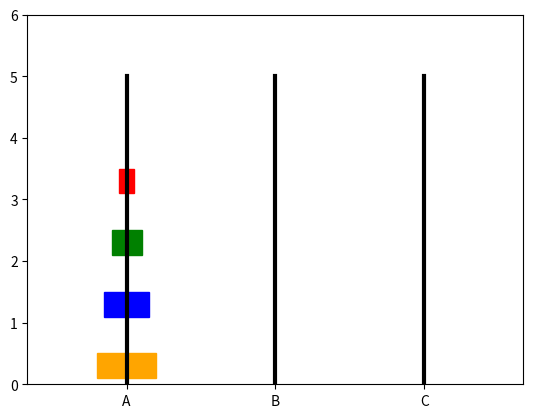
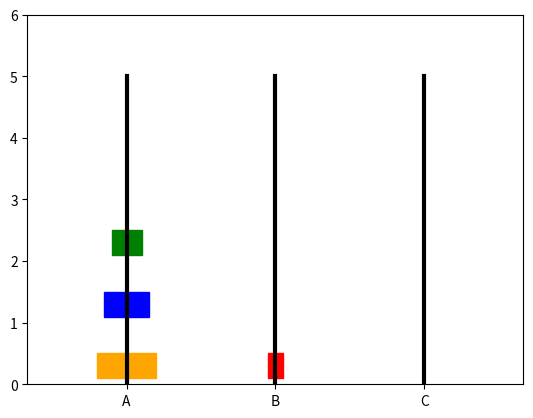
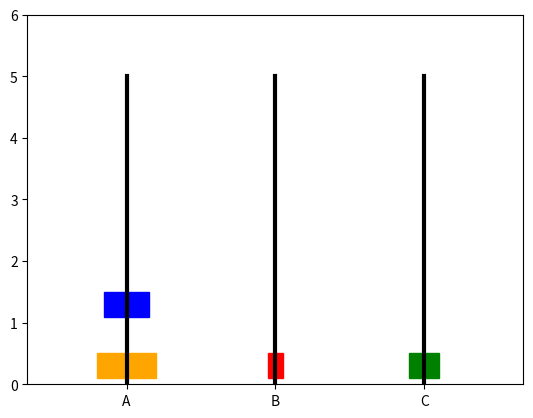
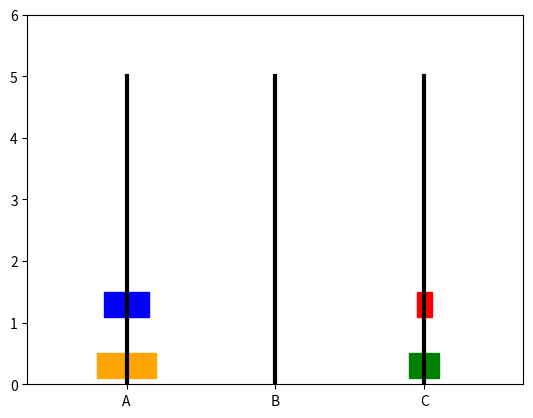
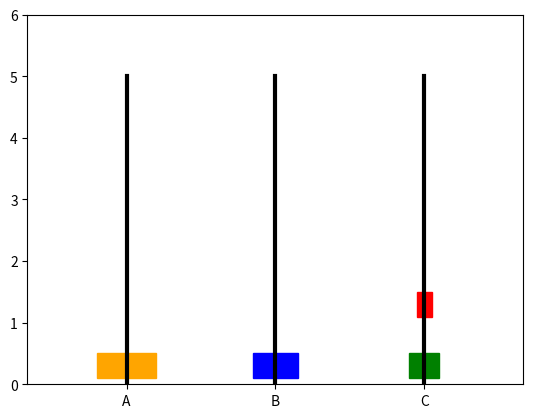
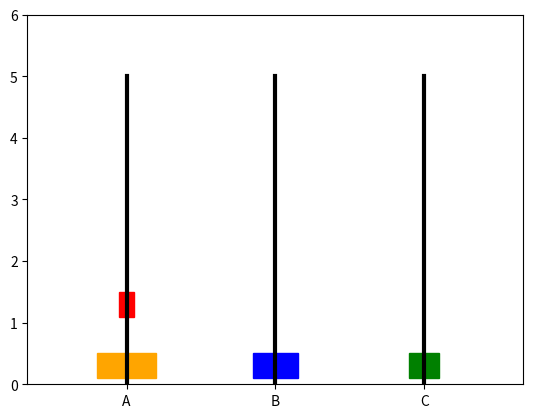
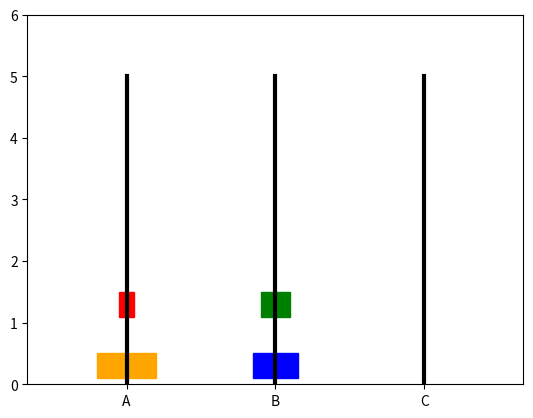
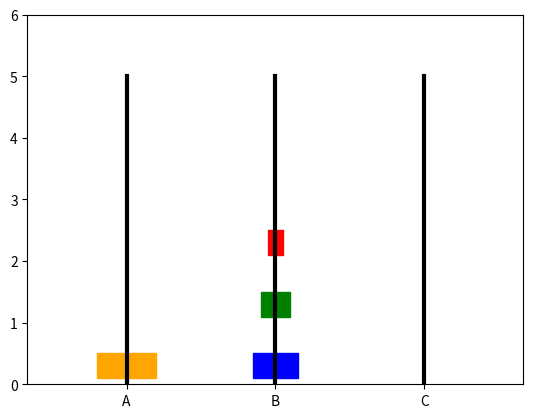
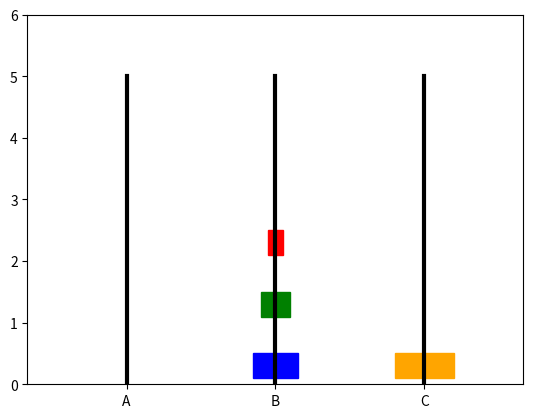
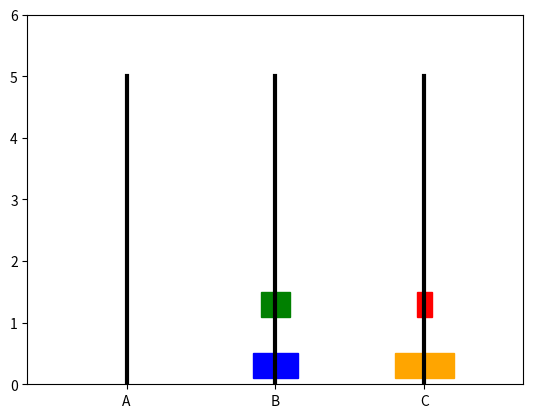
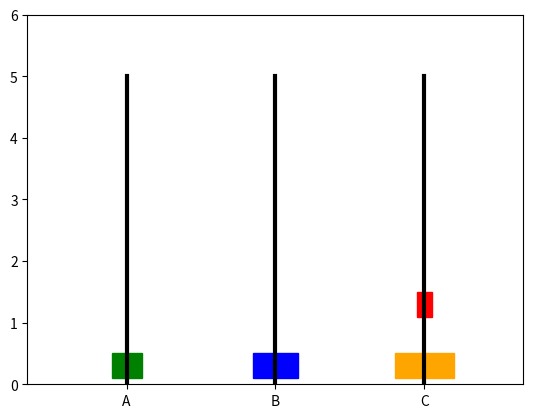
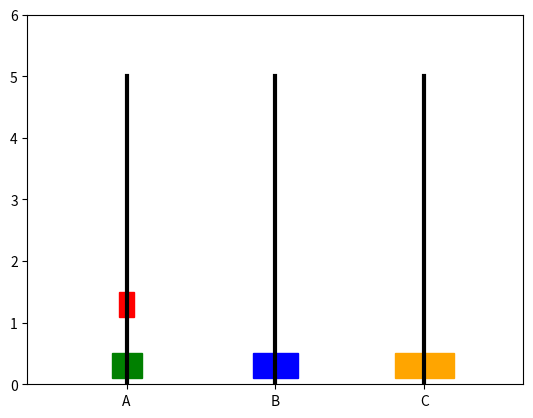
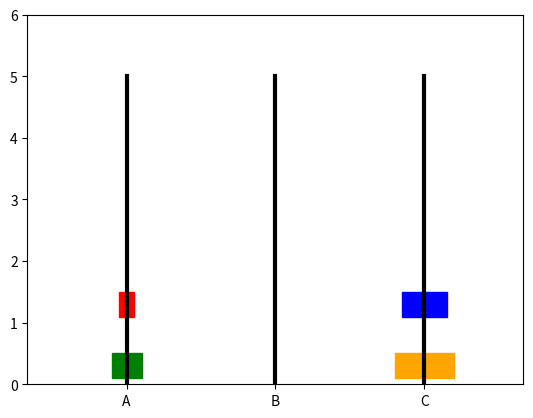
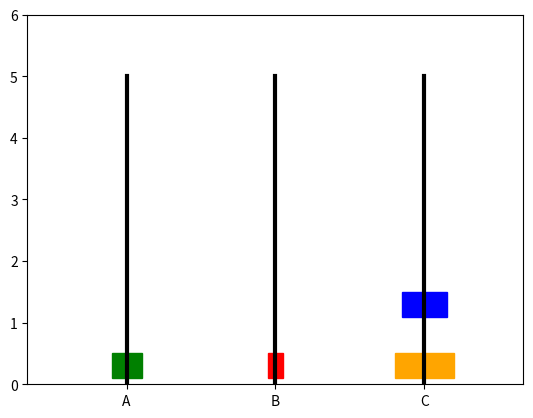
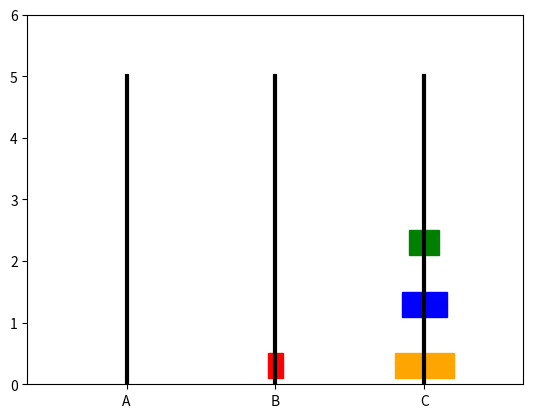
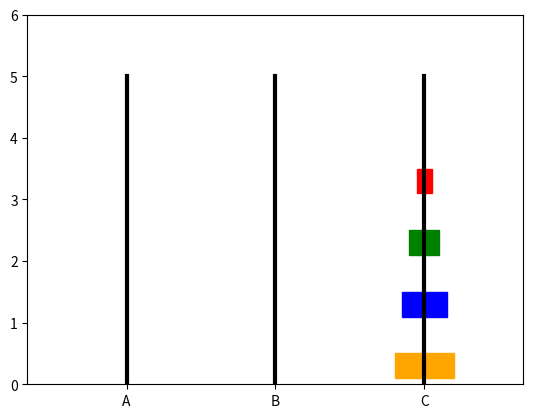

These charts were generated, in order, by the following Python code:

import matplotlib.pyplot as plt
import matplotlib.patches as patches


# Function to draw the towers and disks
def draw(A, B, C, n):
    plt.clf()

    colors = ['red', 'green', 'blue', 'orange',
              'purple', 'cyan', 'yellow', 'pink']

    positions = [0, 3, 6]

    for x, tower in zip(positions, [A, B, C]):
        plt.plot([x, x], [0, n+1], 'k', linewidth=3)

        for j, disk in enumerate(tower):
            w = disk * 0.3
            color = colors[(disk-1) % len(colors)]

            rect = patches.Rectangle(
                (x-w/2, j+0.1), w, 0.4,
                color=color
            )
            plt.gca().add_patch(rect)

    plt.xlim(-2, 8)
    plt.ylim(0, n+2)
    plt.xticks([0, 3, 6], ['A', 'B', 'C'])
    plt.pause(0.5)


# Recursive Tower of Hanoi function
def hanoi(n, A, B, C, towers):
    if n == 1:
        towers[C].append(towers[A].pop())
        draw(*towers, total)
        return

    hanoi(n-1, A, C, B, towers)

    towers[C].append(towers[A].pop())
    draw(*towers, total)

    hanoi(n-1, B, A, C, towers)


# Main program
total = 4
towers = [list(range(total, 0, -1)), [], []]

plt.ion()
draw(*towers, total)

hanoi(total, 0, 1, 2, towers)

plt.ioff()
plt.show()

print("Total moves:", 2**total - 1)
